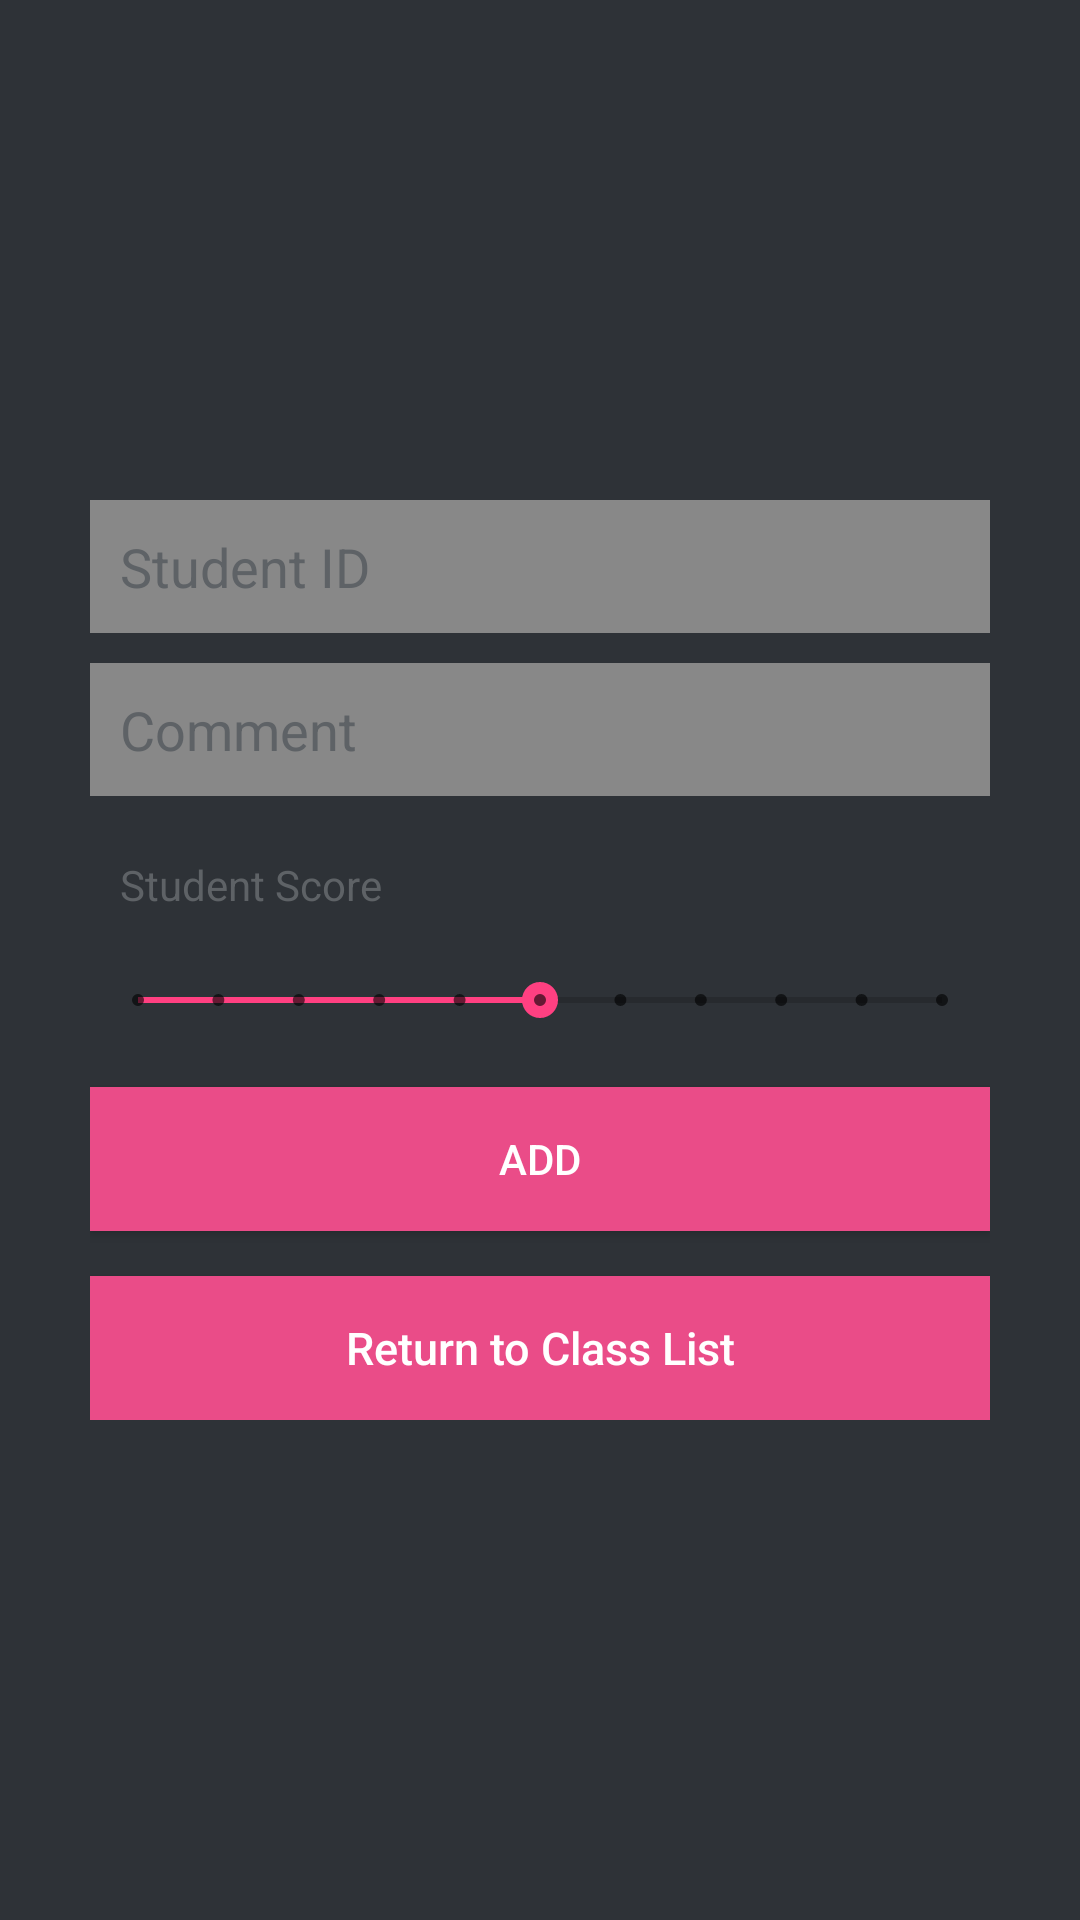

Layout XML and referenced resources for this Android screen:
<!-- AndroidManifest.xml: application theme AppTheme -->
<!-- res/layout/activity_register.xml -->
<?xml version="1.0" encoding="utf-8"?>
<LinearLayout xmlns:android="http://schemas.android.com/apk/res/android"
    android:layout_width="fill_parent"
    android:layout_height="fill_parent"
    android:background="@color/bg_register"
    android:gravity="center"
    android:orientation="vertical"
    android:padding="10dp" >

    <LinearLayout
        android:layout_width="fill_parent"
        android:layout_height="wrap_content"
        android:layout_gravity="center"
        android:orientation="vertical"
        android:paddingLeft="20dp"
        android:paddingRight="20dp" >

        <EditText
            android:id="@+id/name"
            android:layout_width="fill_parent"
            android:layout_height="wrap_content"
            android:layout_marginBottom="10dp"
            android:background="@color/input_register"
            android:hint="Student ID"
            android:padding="10dp"
            android:singleLine="true"
            android:inputType="textCapWords"
            android:textColor="@color/white"
            android:textColorHint="@color/input_register_hint" />

        <EditText
            android:id="@+id/comment"
            android:layout_width="fill_parent"
            android:layout_height="wrap_content"
            android:layout_marginBottom="10dp"
            android:background="@color/input_register"
            android:hint="@string/hint_comment"
            android:inputType="textEmailAddress"
            android:padding="10dp"
            android:textColor="@color/white"
            android:textColorHint="@color/input_register_hint" />

        <TextView
            android:id="@+id/scoretitle"
            android:layout_width="fill_parent"
            android:layout_height="wrap_content"
            android:layout_marginBottom="10dp"
            android:background="@color/bg_register"
            android:hint="@string/hint_grade"
            android:padding="10dp"
            android:singleLine="true"
            android:textColor="@color/input_register"
            android:textColorHint="@color/input_register_hint" />

        <SeekBar
            style="@style/Widget.AppCompat.SeekBar.Discrete"
            android:layout_width="match_parent"
            android:layout_height="wrap_content"
            android:max="10"
            android:progress="5"
            android:id="@+id/seekBar_grades" />

        <Button
            android:id="@+id/btnRegister"
            android:layout_width="fill_parent"
            android:layout_height="wrap_content"
            android:layout_marginTop="20dip"
            android:background="#ea4c88"
            android:text="ADD"
            android:textColor="@color/white" />

        <Button
            android:id="@+id/btnLinkToLoginScreen"
            android:layout_width="fill_parent"
            android:layout_height="wrap_content"
            android:layout_marginTop="15dip"
            android:background="#ea4c88"
            android:text="@string/btn_link_to_login"
            android:textAllCaps="false"
            android:textColor="@color/white"
            android:textSize="15sp" />
    </LinearLayout>

</LinearLayout>
<!-- resources referenced by this layout -->
<resources>
  <color name="bg_register">#2e3237</color>
  <color name="input_register">#888888</color>
  <color name="input_register_hint">#5e6266</color>
  <color name="white">#ffffff</color>
  <string name="btn_link_to_login">Return to Class List</string>
  <string name="hint_comment">Comment</string>
  <string name="hint_grade">Student Score</string>
  <style name="AppTheme" parent="Theme.AppCompat.Light.DarkActionBar">
          
          <item name="colorPrimary">@color/colorPrimary</item>
          <item name="colorPrimaryDark">@color/colorPrimaryDark</item>
          <item name="colorAccent">@color/colorAccent</item>
      </style>
  <color name="colorPrimary">#3F51B5</color>
  <color name="colorPrimaryDark">#303F9F</color>
  <color name="colorAccent">#FF4081</color>
</resources>
